Run: headless pygame with SDL's dummy video driver; simulated clock (each Clock.tick advances the game by its frame time, no real sleeping); random seed 0; keys injected as events and as key.get_pressed() state; no mouse input.
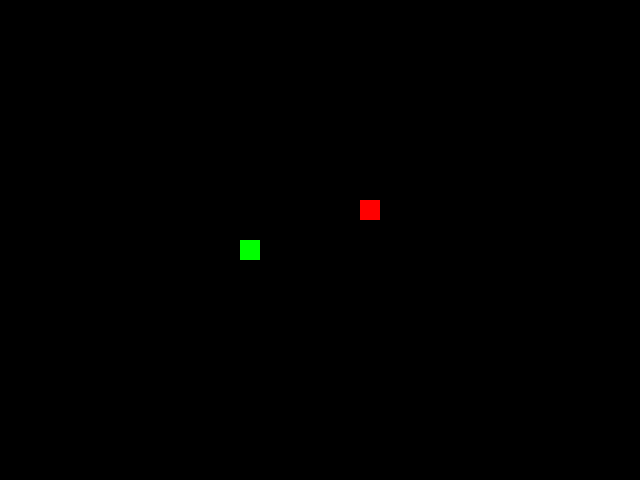
Frame 1 of 4 · flips 1–60 · no input
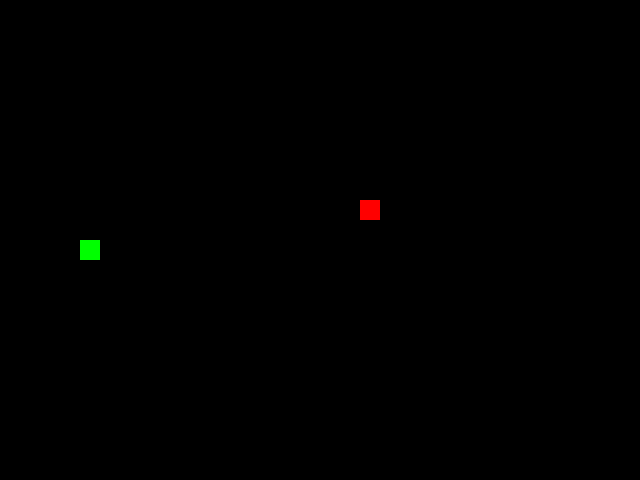
Frame 2 of 4 · flips 61–180 · tapped SPACE, RETURN · held RIGHT (→), D
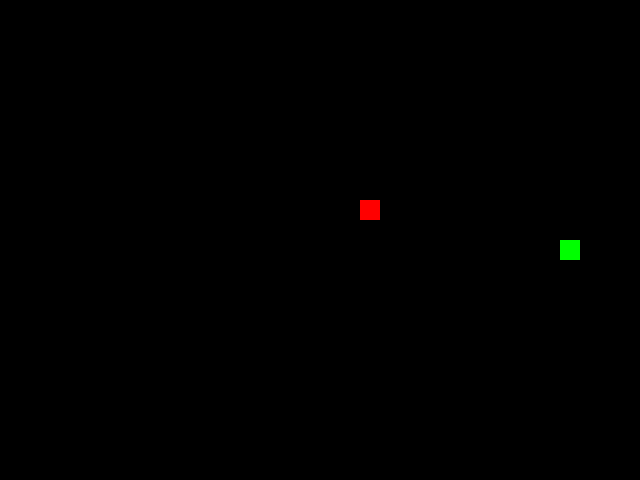
Frame 3 of 4 · flips 181–300 · held DOWN (↓), S
Frame 4 of 4 · flips 301–420 · held LEFT (←), A, UP (↑), W · screen same as frame 2, image omitted

The pygame program that drew these frames:

"""Игра «Изгиб Питона»."""
import random
import pygame

SCREEN_WIDTH = 640
SCREEN_HEIGHT = 480
CELL_SIZE = 20
FPS = 20

GRID_WIDTH = SCREEN_WIDTH // CELL_SIZE
GRID_HEIGHT = SCREEN_HEIGHT // CELL_SIZE
CENTER_POS = (
    (GRID_WIDTH // 2) * CELL_SIZE,
    (GRID_HEIGHT // 2) * CELL_SIZE,
)

ALL_CELLS = set(
    (x, y) for x in range(GRID_WIDTH) for y in range(GRID_HEIGHT)
)

BLACK = (0, 0, 0)
GREEN = (0, 255, 0)
RED = (255, 0, 0)

DIRECTIONS = {
    (pygame.K_UP, (0, 1)): (0, -1),
    (pygame.K_DOWN, (0, -1)): (0, 1),
    (pygame.K_LEFT, (1, 0)): (-1, 0),
    (pygame.K_RIGHT, (-1, 0)): (1, 0),
}


class GameObject:
    """Базовый класс для игровых объектов."""

    def __init__(self, position):
        """Инициализирует базовые атрибуты объекта."""
        self.position = position
        self.body_color = None

    def draw_cell(self, surface, pos, color):
        """Рисует одну ячейку на игровой поверхности."""
        rect = pygame.Rect(pos[0], pos[1], CELL_SIZE, CELL_SIZE)
        pygame.draw.rect(surface, color, rect)

    def draw(self, surface):
        """Абстрактный метод для отрисовки объекта."""
        pass


class Apple(GameObject):
    """Класс, описывающий яблоко."""

    def __init__(self):
        """Инициализирует яблоко случайной позицией."""
        super().__init__(position=(0, 0))
        self.body_color = RED

    def randomize_position(self, snake_positions):
        """Устанавливает случайное положение яблока."""
        occupied = set(snake_positions)
        free_cells = list(ALL_CELLS - occupied)

        if not free_cells:
            return

        cell_x, cell_y = random.choice(free_cells)
        self.position = (cell_x * CELL_SIZE, cell_y * CELL_SIZE)

    def draw(self, surface):
        """Отрисовывает яблоко на экране."""
        self.draw_cell(surface, self.position, self.body_color)


class Snake(GameObject):
    """Класс, описывающий змейку."""

    def __init__(self):
        """Инициализирует змейку в начальном состоянии."""
        super().__init__(position=CENTER_POS)
        self.reset()

    def reset(self):
        """Сбрасывает змейку в начальное состояние."""
        self.length = 1
        self.positions = [CENTER_POS]
        self.direction = (1, 0)
        self.next_direction = None
        self.body_color = GREEN

    def update_direction(self, event_key):
        """Обновляет направление движения змейки."""
        new_dir = DIRECTIONS.get((event_key, self.direction))
        if new_dir:
            self.next_direction = new_dir

    def move(self):
        """Двигает змейку на одну ячейку."""
        if self.next_direction:
            self.direction = self.next_direction
            self.next_direction = None

        head_x, head_y = self.positions[0]
        new_head_x = (
            (head_x + self.direction[0] * CELL_SIZE) % SCREEN_WIDTH
        )
        new_head_y = (
            (head_y + self.direction[1] * CELL_SIZE) % SCREEN_HEIGHT
        )
        new_head = (new_head_x, new_head_y)

        self.positions.insert(0, new_head)

        if len(self.positions) > self.length:
            self.positions.pop()

    def check_self_collision(self):
        """Проверяет столкновение змейки с самой собой."""
        head = self.positions[0]
        if head in self.positions[1:]:
            self.length = 1
            self.positions = [head]
            return True
        return False

    def draw(self, surface):
        """Отрисовывает голову змейки."""
        self.draw_cell(surface, self.positions[0], self.body_color)


def main():
    """Основной игровой цикл."""
    pygame.init()
    screen = pygame.display.set_mode((SCREEN_WIDTH, SCREEN_HEIGHT))
    pygame.display.set_caption('Изгиб Питона')
    clock = pygame.time.Clock()

    snake = Snake()
    apple = Apple()
    apple.randomize_position(snake.positions)

    running = True
    while running:
        for event in pygame.event.get():
            if event.type == pygame.QUIT:
                running = False
            elif event.type == pygame.KEYDOWN:
                if event.key == pygame.K_ESCAPE:
                    running = False
                snake.update_direction(event.key)

        snake.move()

        if snake.positions[0] == apple.position:
            snake.length += 1
            apple.randomize_position(snake.positions)

        snake.check_self_collision()

        screen.fill(BLACK)
        for pos in snake.positions:
            snake.draw_cell(screen, pos, snake.body_color)
        apple.draw(screen)

        pygame.display.update()
        clock.tick(FPS)

    pygame.quit()


if __name__ == '__main__':
    main()
